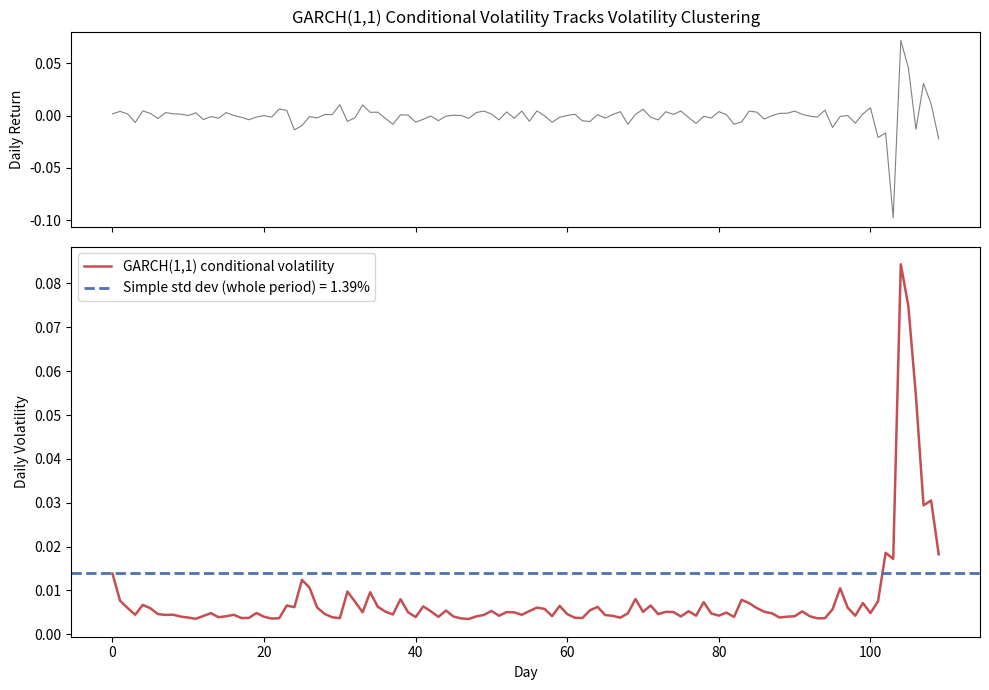

Generate this figure with matplotlib:
"""GARCH(1,1) volatility & VaR calculator: parameters estimated by maximum likelihood (MLE)."""

import matplotlib.pyplot as plt
import numpy as np
from scipy.optimize import minimize

# 표준정규분포의 단측 z값 (신뢰수준별)
Z_SCORES = {
    0.90: 1.2816,
    0.95: 1.6449,
    0.99: 2.3263,
}


def _variance_path(returns, omega, alpha, beta):
    """GARCH(1,1) 파라미터가 주어졌을 때, 전체 기간의 분산 경로를 계산."""
    n = len(returns)
    sigma2 = np.empty(n)
    sigma2[0] = np.var(returns)  # 초기값: 전체 표본 분산으로 시작
    for t in range(1, n):
        sigma2[t] = omega + alpha * returns[t - 1] ** 2 + beta * sigma2[t - 1]
    return sigma2


def _negative_log_likelihood(params, returns):
    """최적화 목적함수: 음의 로그우도 (이 값을 최소화 = 우도를 최대화)."""
    omega, alpha, beta = params
    if omega <= 0 or alpha < 0 or beta < 0 or alpha + beta >= 1:
        return 1e10  # 정상성(stationarity) 조건 위반 시 큰 페널티
    sigma2 = _variance_path(returns, omega, alpha, beta)
    log_likelihood = -0.5 * (np.log(2 * np.pi) + np.log(sigma2) + returns**2 / sigma2)
    return -np.sum(log_likelihood)


def fit_garch(returns):
    """과거 수익률에 가장 잘 맞는 GARCH(1,1) 파라미터(omega, alpha, beta)를 추정."""
    returns = np.asarray(returns)
    sample_var = np.var(returns)
    initial_guess = [sample_var * 0.05, 0.05, 0.90]  # 실무에서 흔히 쓰는 초기값
    bounds = [(1e-10, None), (0, 1), (0, 1)]

    result = minimize(
        _negative_log_likelihood,
        initial_guess,
        args=(returns,),
        method="L-BFGS-B",
        bounds=bounds,
    )
    omega, alpha, beta = result.x
    return {"omega": omega, "alpha": alpha, "beta": beta, "converged": result.success}


def garch_volatility(returns, params=None):
    """GARCH(1,1)로 추정한 다음 날(t+1)의 변동성."""
    returns = np.asarray(returns)
    if params is None:
        params = fit_garch(returns)
    sigma2 = _variance_path(returns, params["omega"], params["alpha"], params["beta"])
    next_sigma2 = (
        params["omega"] + params["alpha"] * returns[-1] ** 2 + params["beta"] * sigma2[-1]
    )
    return np.sqrt(next_sigma2)


def garch_var(returns, confidence=0.95, portfolio_value=1.0, params=None):
    """GARCH(1,1) 기반 변동성을 이용한 모수적 VaR (평균은 0으로 가정)."""
    if confidence not in Z_SCORES:
        raise ValueError(f"confidence must be one of {list(Z_SCORES)}")
    sigma = garch_volatility(returns, params)
    z = Z_SCORES[confidence]
    return z * sigma * portfolio_value


def plot_garch_vs_simple(returns, params, out_path="garch_volatility.png"):
    """GARCH(1,1) 조건부 변동성 경로(선) vs 전체기간 단순 표준편차(수평선)를 비교."""
    returns = np.asarray(returns)
    sigma = np.sqrt(_variance_path(returns, params["omega"], params["alpha"], params["beta"]))
    simple_std = returns.std(ddof=1)

    fig, (ax1, ax2) = plt.subplots(2, 1, figsize=(10, 7), sharex=True, gridspec_kw={"height_ratios": [1, 2]})
    ax1.plot(returns, color="gray", linewidth=0.8)
    ax1.set_ylabel("Daily Return")
    ax1.set_title("GARCH(1,1) Conditional Volatility Tracks Volatility Clustering")

    ax2.plot(sigma, color="#C44E52", linewidth=1.8, label="GARCH(1,1) conditional volatility")
    ax2.axhline(simple_std, color="#4C72B0", linestyle="--", linewidth=2,
                label=f"Simple std dev (whole period) = {simple_std:.2%}")
    ax2.set_xlabel("Day")
    ax2.set_ylabel("Daily Volatility")
    ax2.legend()
    fig.tight_layout()
    fig.savefig(out_path, dpi=150)
    print(f"[안내] 차트를 '{out_path}'에 저장했습니다.")


if __name__ == "__main__":
    # 예시: 평온한 구간(100일) 이후 변동성이 급등하는 구간(10일)이 이어지는 가짜 데이터
    calm = np.random.default_rng(1).normal(0, 0.005, 100)   # 평상시: 변동성 0.5%
    shock = np.random.default_rng(2).normal(0, 0.04, 10)    # 위기 발생: 변동성 4%
    sample_returns = np.concatenate([calm, shock])
    portfolio_value = 1_000_000

    params = fit_garch(sample_returns)
    print(f"추정된 GARCH(1,1) 파라미터: omega={params['omega']:.8f}, "
          f"alpha={params['alpha']:.4f}, beta={params['beta']:.4f}")
    print(f"alpha + beta = {params['alpha'] + params['beta']:.4f} (1에 가까울수록 충격이 오래 지속)\n")

    simple_std = sample_returns.std(ddof=1)
    g_std = garch_volatility(sample_returns, params)

    print(f"단순 표준편차 (전체 기간 동일 가중치): {simple_std:.4%}")
    print(f"GARCH(1,1) 다음날 예측 변동성:        {g_std:.4%}\n")

    for confidence in (0.90, 0.95, 0.99):
        simple_var = Z_SCORES[confidence] * simple_std * portfolio_value
        g_var = garch_var(sample_returns, confidence, portfolio_value, params)
        print(
            f"신뢰수준 {confidence:.0%} | 단순 VaR: {simple_var:,.2f} | "
            f"GARCH VaR: {g_var:,.2f}"
        )

    plot_garch_vs_simple(sample_returns, params)
